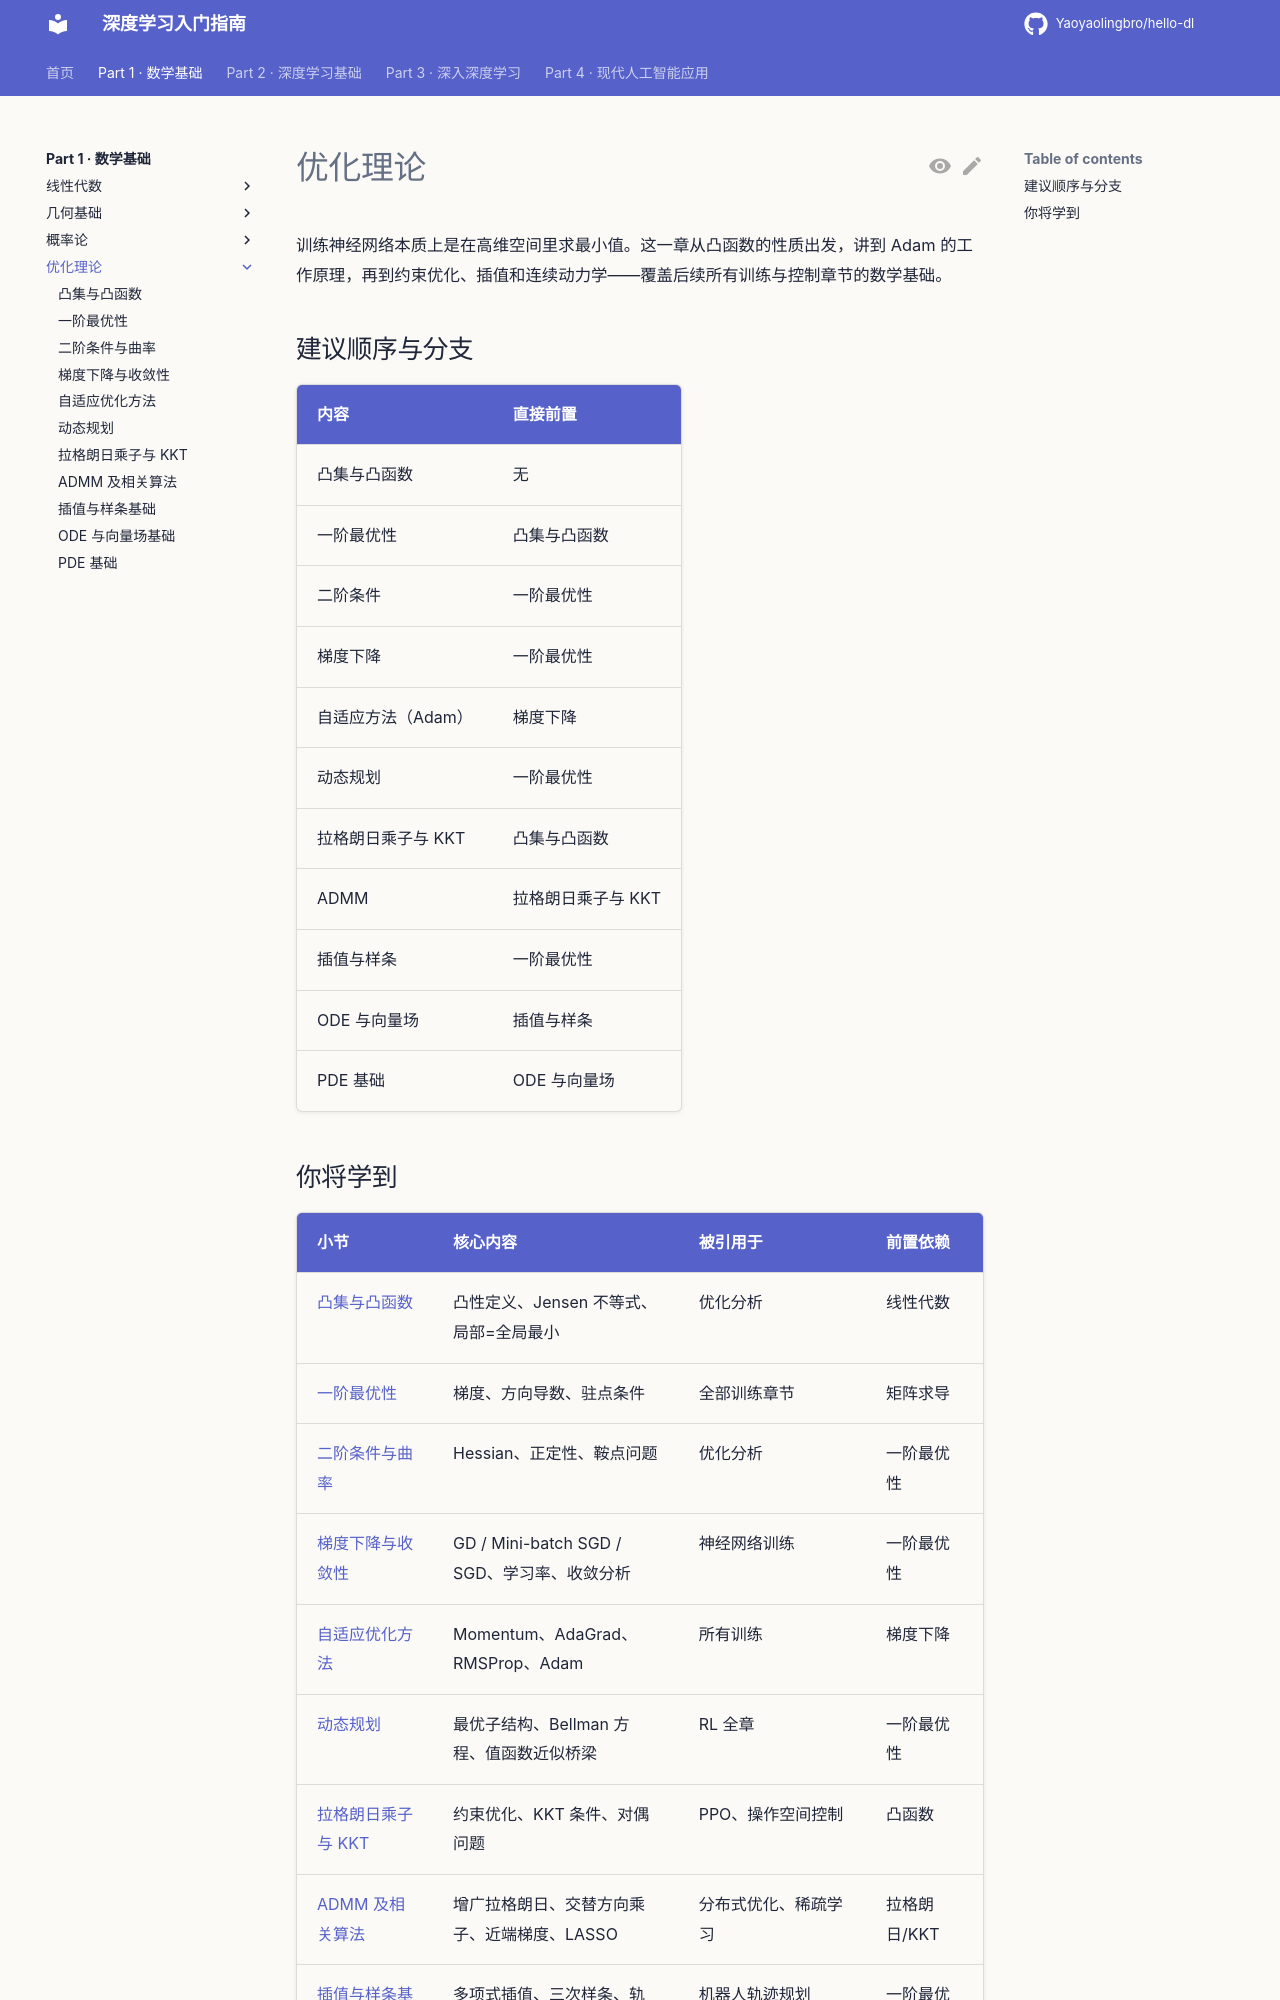

repository: Yaoyaolingbro/hello-dl · page: 01-math/optimization/index.html · generator: mkdocs

# 优化理论

训练神经网络本质上是在高维空间里求最小值。这一章从凸函数的性质出发，讲到 Adam 的工作原理，再到约束优化、插值和连续动力学——覆盖后续所有训练与控制章节的数学基础。

## 建议顺序与分支

| 内容 | 直接前置 |
|---|---|
| 凸集与凸函数 | 无 |
| 一阶最优性 | 凸集与凸函数 |
| 二阶条件 | 一阶最优性 |
| 梯度下降 | 一阶最优性 |
| 自适应方法（Adam） | 梯度下降 |
| 动态规划 | 一阶最优性 |
| 拉格朗日乘子与 KKT | 凸集与凸函数 |
| ADMM | 拉格朗日乘子与 KKT |
| 插值与样条 | 一阶最优性 |
| ODE 与向量场 | 插值与样条 |
| PDE 基础 | ODE 与向量场 |
